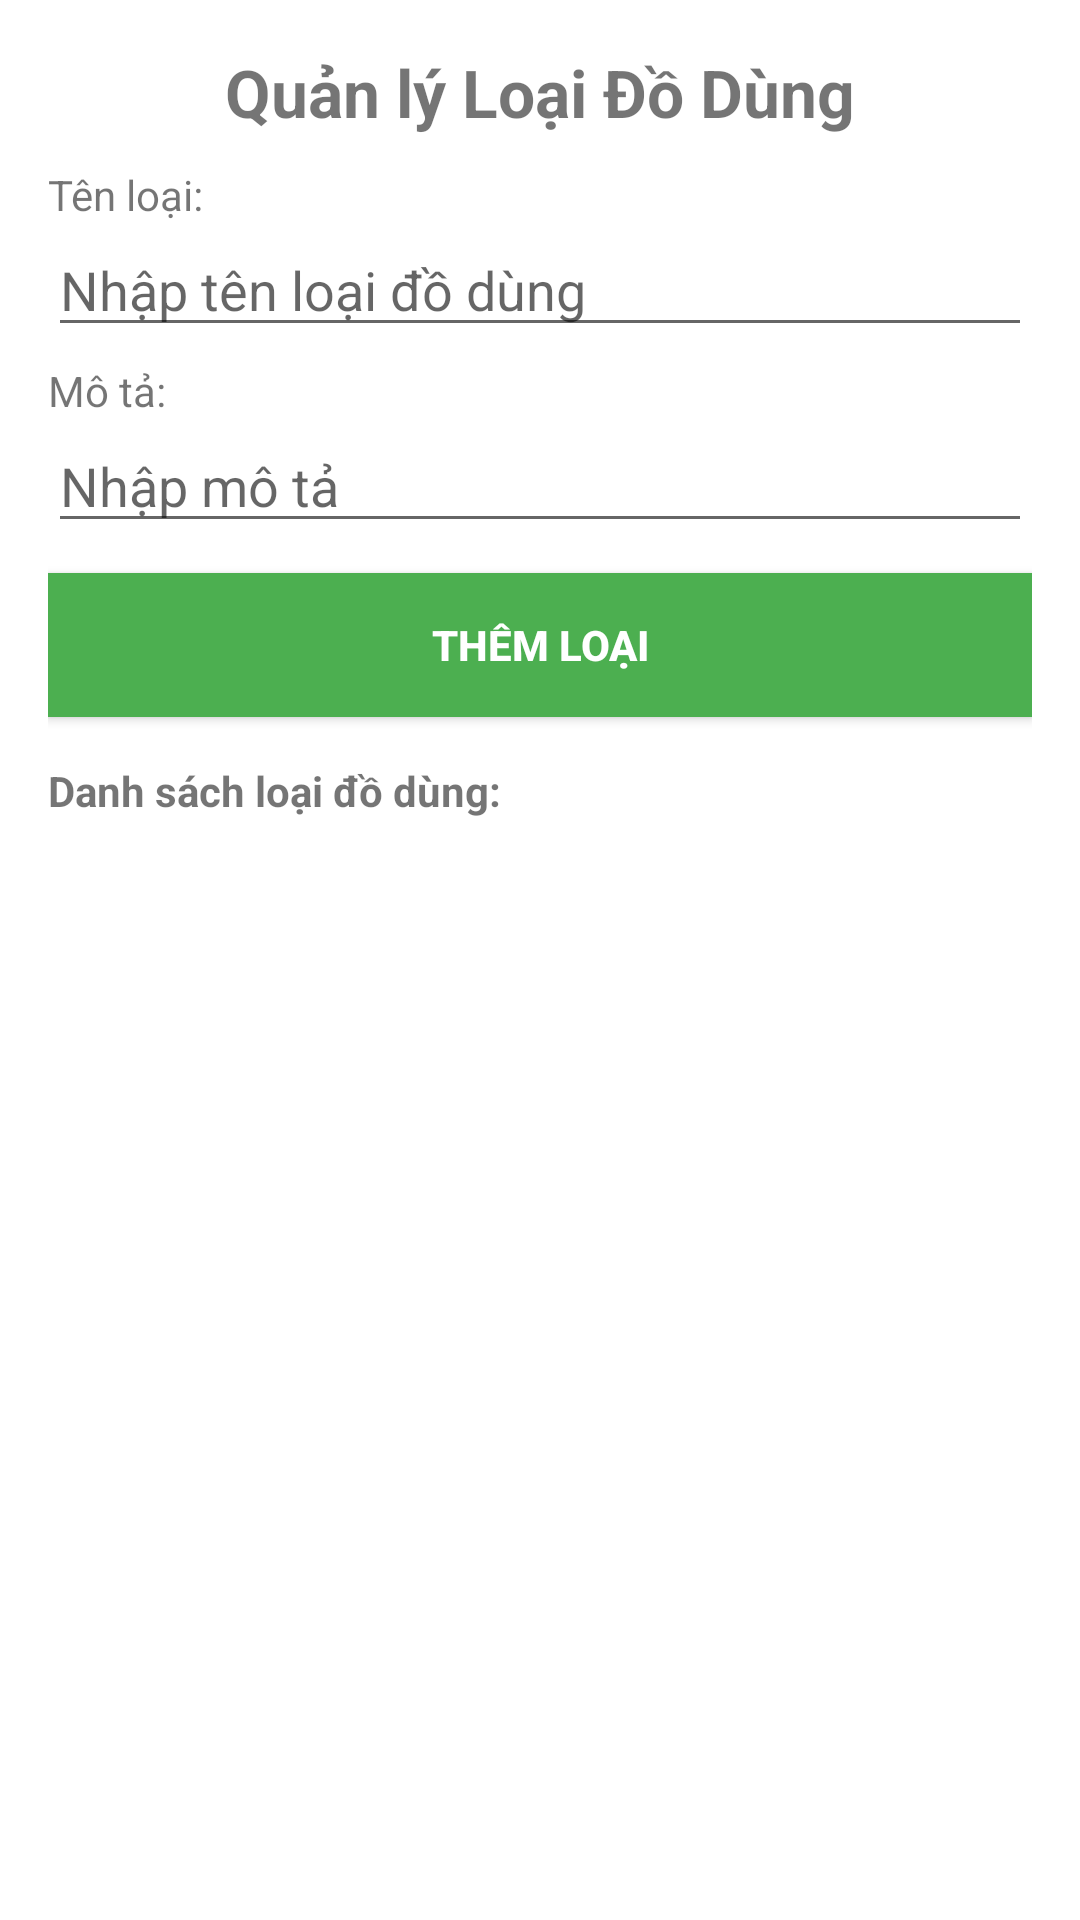

Layout XML and referenced resources for this Android screen:
<!-- AndroidManifest.xml: application theme Theme.QuanLyDoDung.NoActionBar -->
<!-- res/layout/activity_loai_do_dung.xml -->
<?xml version="1.0" encoding="utf-8"?>
<LinearLayout xmlns:android="http://schemas.android.com/apk/res/android" android:orientation="vertical" android:layout_width="match_parent" android:layout_height="match_parent" android:padding="16dp">
    <TextView android:layout_width="wrap_content" android:layout_height="wrap_content" android:text="Quản lý Loại Đồ Dùng" android:textSize="22sp" android:textStyle="bold" android:layout_gravity="center" android:paddingBottom="10dp"/>
    <TextView android:layout_width="wrap_content" android:layout_height="wrap_content" android:text="Tên loại:" />
    <EditText android:id="@+id/edtTenLoai" android:layout_width="match_parent" android:layout_height="wrap_content" android:hint="Nhập tên loại đồ dùng" />
    <TextView android:layout_width="wrap_content" android:layout_height="wrap_content" android:text="Mô tả:" android:layout_marginTop="5dp"/>
    <EditText android:id="@+id/edtMoTaLoai" android:layout_width="match_parent" android:layout_height="wrap_content" android:hint="Nhập mô tả"/>
    <Button android:id="@+id/btnThemLoai" android:layout_width="match_parent" android:layout_height="wrap_content" android:text="THÊM LOẠI" android:layout_marginTop="10dp" android:background="#4CAF50" android:textColor="#FFFFFF" android:textStyle="bold"/>
    <TextView android:layout_width="wrap_content" android:layout_height="wrap_content" android:text="Danh sách loại đồ dùng:" android:textStyle="bold" android:layout_marginTop="15dp"/>
    <androidx.recyclerview.widget.RecyclerView android:id="@+id/lvLoaiDoDung" android:layout_width="match_parent" android:layout_height="wrap_content"/>
</LinearLayout>
<!-- resources referenced by this layout -->
<resources>
  <style name="Theme.QuanLyDoDung.NoActionBar" parent="Theme.MaterialComponents.DayNight.NoActionBar">
          <item name="colorPrimary">@color/purple_500</item>
          <item name="colorPrimaryDark">@color/purple_700</item>
          <item name="colorAccent">@color/teal_200</item>
          <item name="android:statusBarColor">@color/purple_700</item>
          <item name="android:navigationBarColor">@color/black</item>
      </style>
  <!-- not gathered from this repository: default colours our renderer supplied (Android Studio template values) -->
  <color name="purple_500">#FF6200EE</color>
  <color name="purple_700">#FF3700B3</color>
  <color name="teal_200">#FF03DAC5</color>
  <color name="black">#FF000000</color>
</resources>
